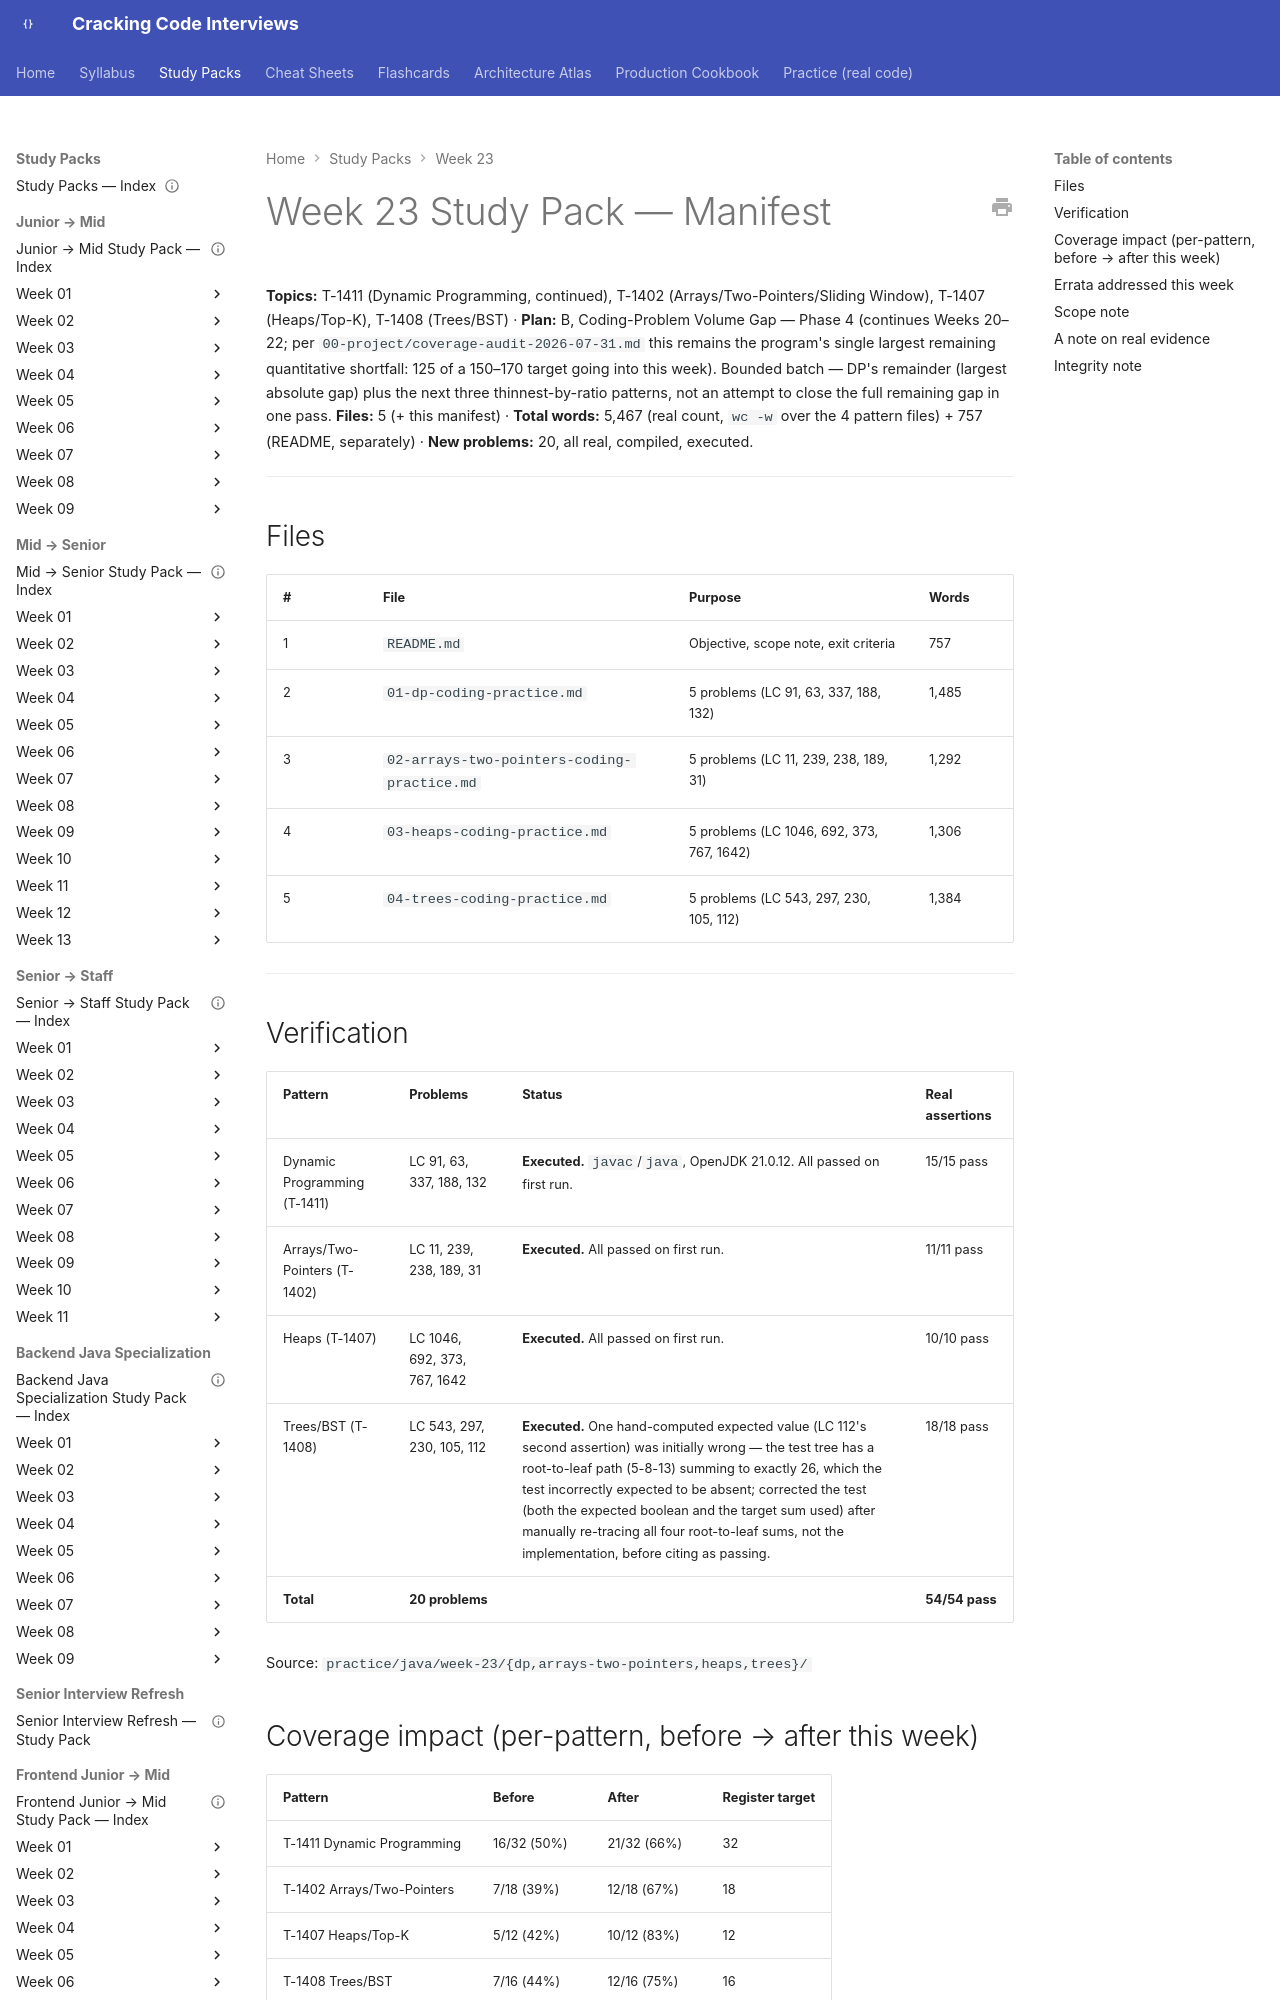

repository: JuanMelendres/cracking-code-interviews · page: study-packs/week-23/MANIFEST/index.html · generator: mkdocs

---
title: "Week 23 Study Pack — Manifest"
week: 23
plan: B
last_reviewed: 2026-08-03
---

# Week 23 Study Pack — Manifest

**Topics:** T-1411 (Dynamic Programming, continued), T-1402 (Arrays/Two-Pointers/Sliding Window), T-1407 (Heaps/Top-K), T-1408 (Trees/BST) · **Plan:** B, Coding-Problem Volume Gap — Phase 4 (continues Weeks 20–22; per `00-project/coverage-audit-2026-07-31.md` this remains the program's single largest remaining quantitative shortfall: 125 of a 150–170 target going into this week). Bounded batch — DP's remainder (largest absolute gap) plus the next three thinnest-by-ratio patterns, not an attempt to close the full remaining gap in one pass.
**Files:** 5 (+ this manifest) · **Total words:** 5,467 (real count, `wc -w` over the 4 pattern files) + 757 (README, separately) · **New problems:** 20, all real, compiled, executed.

---

## Files

| # | File | Purpose | Words |
|---|---|---|---|
| 1 | `README.md` | Objective, scope note, exit criteria | 757 |
| 2 | `01-dp-coding-practice.md` | 5 problems (LC 91, 63, 337, 188, 132) | 1,485 |
| 3 | `02-arrays-two-pointers-coding-practice.md` | 5 problems (LC 11, 239, 238, 189, 31) | 1,292 |
| 4 | `03-heaps-coding-practice.md` | 5 problems (LC 1046, 692, 373, 767, 1642) | 1,306 |
| 5 | `04-trees-coding-practice.md` | 5 problems (LC 543, 297, 230, 105, 112) | 1,384 |

---
